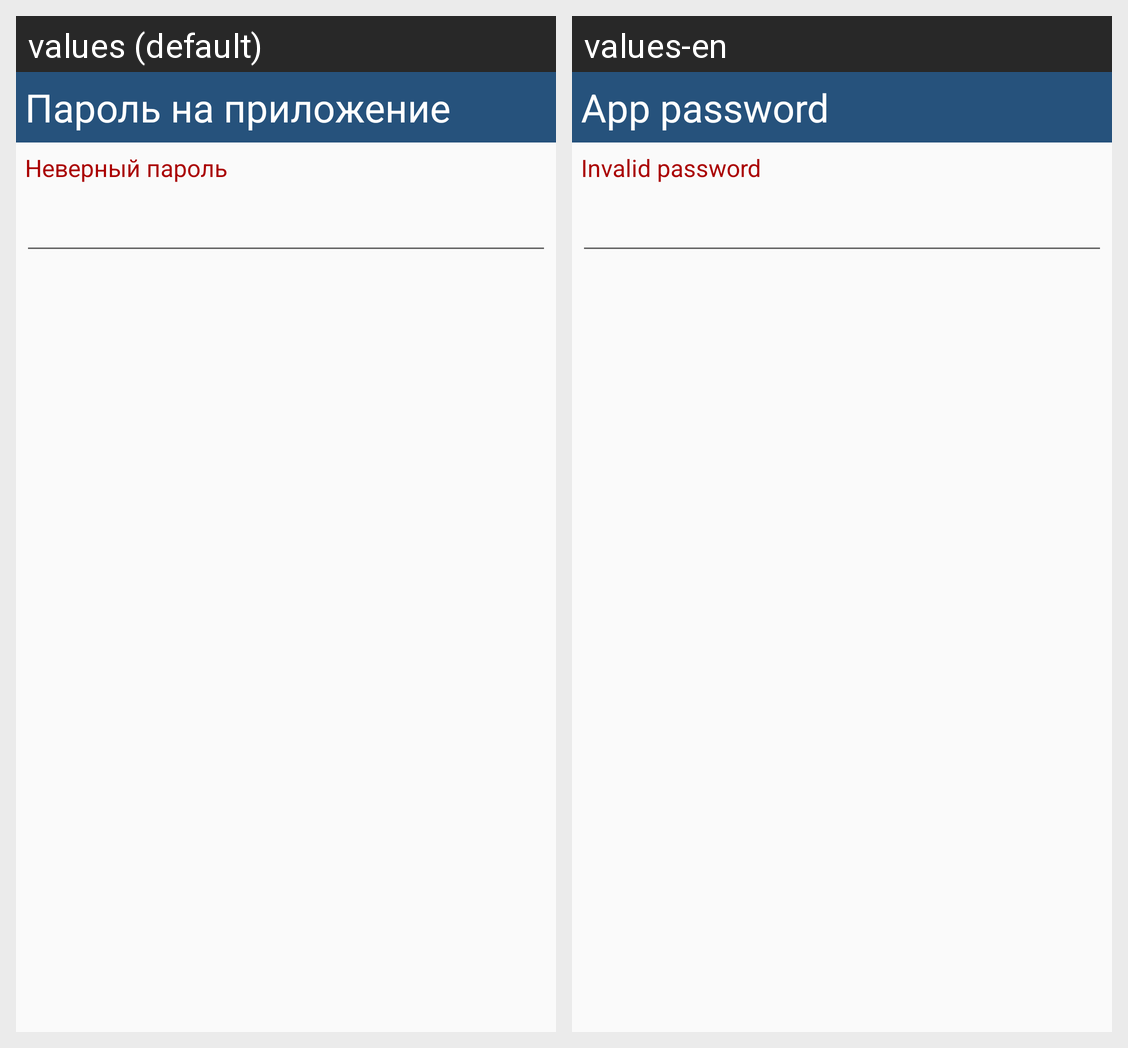

Here is an Android app screen in its default locale and in the app's own translations. Write out the translated-string differences for the strings that appear on this screen.
Android screen res/layout/login_dialog.xml rendered under 2 locales, left to right: values (default), values-en. Device: Nexus 5 (rendered at 1080×1920; each locale shown at half size, 540×960, under a caption strip naming it); theme AppTheme.
Strings drawn on this screen, with the default value and each locale's value (text and hints the layout hard-codes, and strings that could not be matched under every locale, appear in the picture but are not listed):

app_passwd_lable
  values: Пароль на приложение
  values-en: App password

app_passwd_invalid
  values: Неверный пароль
  values-en: Invalid password
